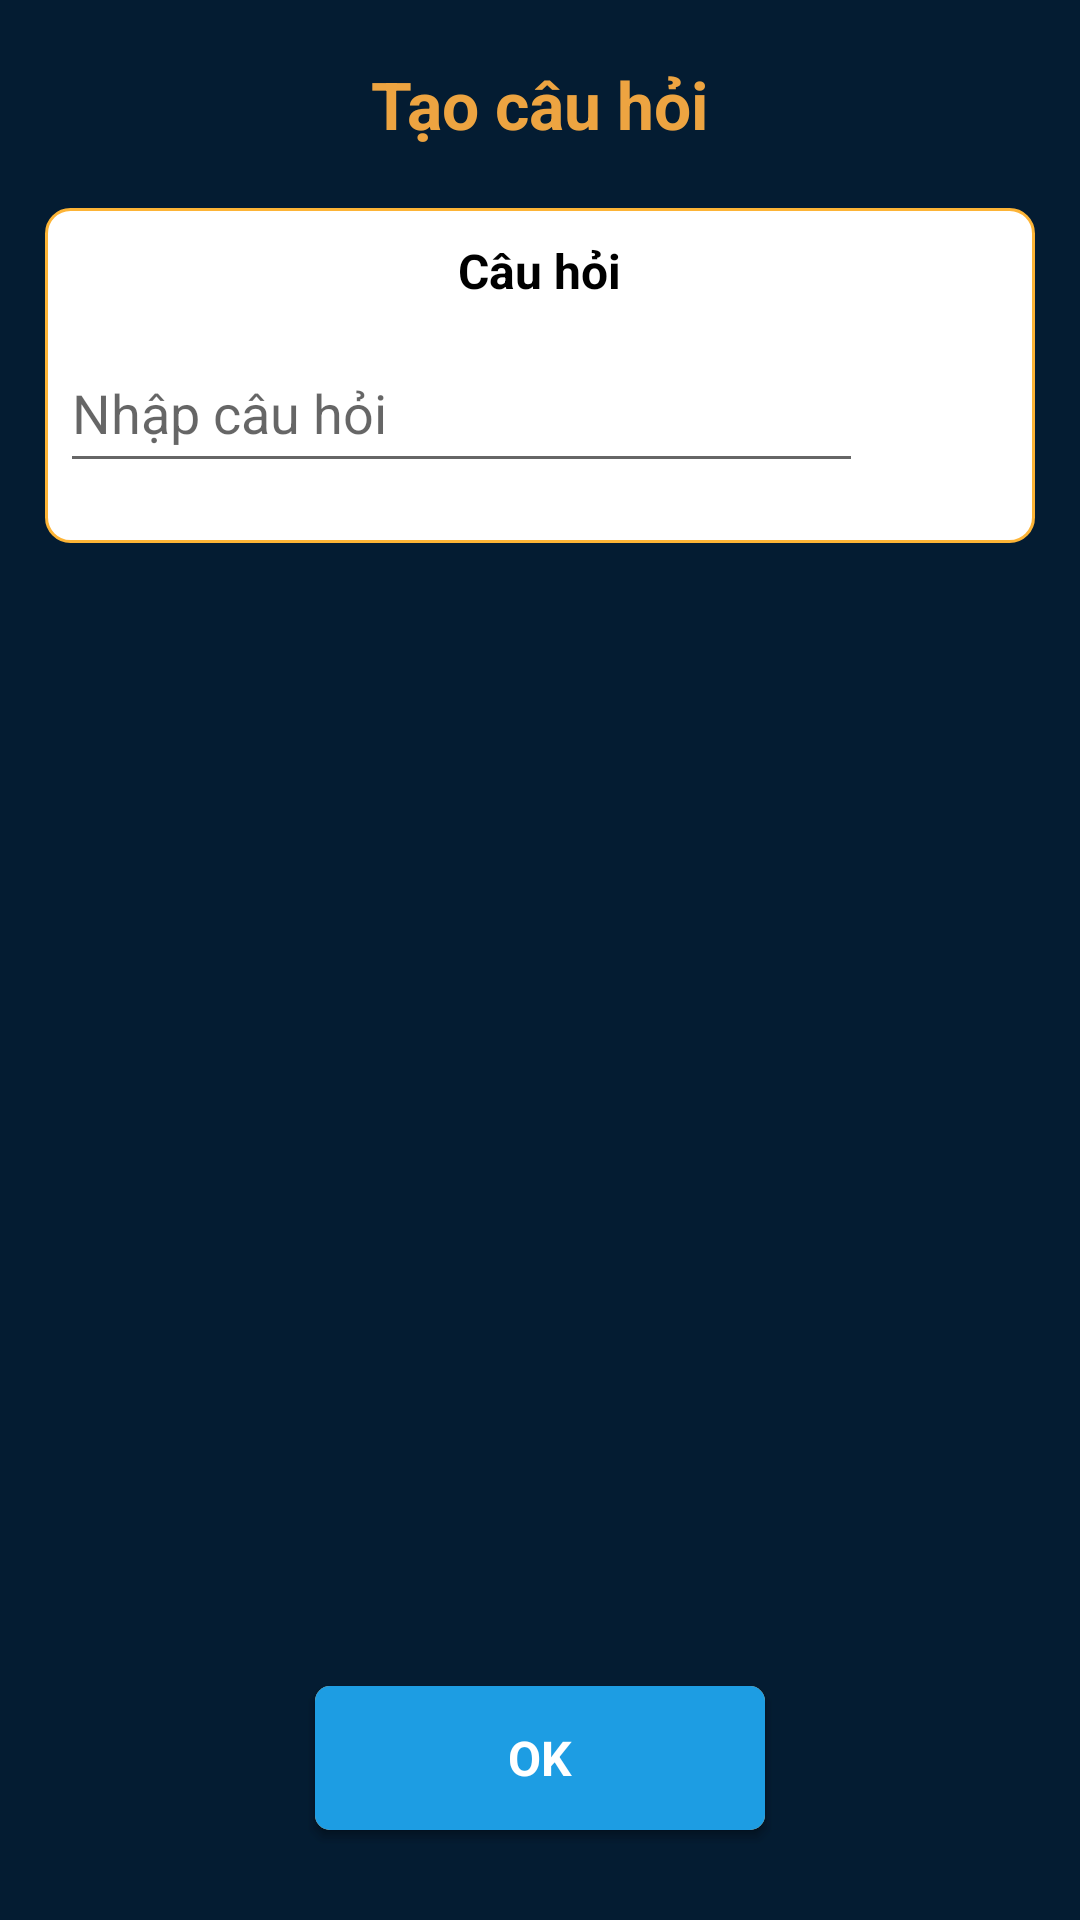

This screen was rendered from an Android layout file. Write that file and the resources it references.
<!-- AndroidManifest.xml: application theme Theme.BaseMVVM -->
<!-- res/layout/fragment_create_question.xml -->
<?xml version="1.0" encoding="utf-8"?>
<layout xmlns:android="http://schemas.android.com/apk/res/android"
    xmlns:tools="http://schemas.android.com/tools">

    <data>
        <variable
            name="createQuestionViewModel"
            type="com.cuongpq.basemvvm.ui.employer.create_job.create_question.CreateQuestionViewModel"/>
        <import type="android.view.View"/>
    </data>
    <LinearLayout
        android:layout_width="match_parent"
        android:layout_height="match_parent"
        android:background="@color/color_main"
        android:orientation="vertical">
            <TextView
                android:layout_width="wrap_content"
                android:layout_height="wrap_content"
                android:layout_gravity="center"
                android:text="Tạo câu hỏi"
                android:textColor="#EDA441"
                android:textSize="22dp"
                android:textStyle="bold"
                android:layout_margin="20dp"/>
        <LinearLayout
            android:layout_width="match_parent"
            android:layout_height="wrap_content"
            android:background="@drawable/custom_box_create_request"
            android:layout_marginRight="15dp"
            android:layout_marginLeft="15dp"
            android:orientation="vertical">
            <TextView
                android:layout_width="wrap_content"
                android:layout_height="wrap_content"
                android:text="Câu hỏi"
                android:layout_gravity="center"
                android:textColor="@color/black"
                android:textSize="16dp"
                android:textStyle="bold"
                android:layout_margin="10dp"/>
            <LinearLayout
                android:layout_width="match_parent"
                android:layout_height="wrap_content"
                android:orientation="horizontal"
                android:layout_marginLeft="5dp"
                android:layout_marginRight="5dp">
                <EditText
                    android:id="@+id/edQuestion"
                    android:layout_width="0dp"
                    android:layout_height="50dp"
                    android:layout_weight="8.5"
                    android:hint="Nhập câu hỏi"/>
                <Button
                    android:id="@+id/btnAddQuestion"
                    android:layout_width="0dp"
                    android:layout_height="40dp"
                    android:layout_weight="1.5"
                    android:text="Thêm"
                    android:textAllCaps="false"
                    android:background="@drawable/custom_button_signout_4"
                    android:layout_marginLeft="5dp"
                    android:textColor="@color/white"
                    android:onClick="@{() -> createQuestionViewModel.onClickAddQuestion()}"/>
            </LinearLayout>
            <androidx.recyclerview.widget.RecyclerView
                android:id="@+id/rcvQuestion"
                android:layout_width="match_parent"
                android:layout_height="wrap_content"
                android:layout_margin="10dp"/>
        </LinearLayout>
        <RelativeLayout
            android:layout_width="match_parent"
            android:layout_height="match_parent">

            <Button
                android:id="@+id/btnNext"
                android:layout_width="150dp"
                android:layout_height="wrap_content"
                android:layout_alignParentBottom="true"
                android:layout_centerHorizontal="true"
                android:layout_marginLeft="15dp"
                android:layout_marginTop="20dp"
                android:layout_marginRight="15dp"
                android:layout_marginBottom="30dp"
                android:background="@drawable/custom_button_register"
                android:fontFamily="sans-serif"
                android:onClick="@{() -> createQuestionViewModel.onClickNext()}"
                android:text="Tiếp theo"
                android:textAllCaps="false"
                android:textColor="@color/white"
                android:textSize="16dp"
                android:textStyle="bold" />
            <Button
                android:id="@+id/btnUpdateInQuestion"
                android:layout_width="150dp"
                android:layout_height="wrap_content"
                android:layout_alignParentBottom="true"
                android:layout_centerHorizontal="true"
                android:layout_marginLeft="15dp"
                android:layout_marginTop="20dp"
                android:layout_marginRight="15dp"
                android:layout_marginBottom="30dp"
                android:background="@drawable/custom_button_login"
                android:fontFamily="sans-serif"
                android:onClick="@{() -> createQuestionViewModel.onClickUpdateQuestion()}"
                android:text="OK"
                android:textAllCaps="false"
                android:textColor="@color/white"
                android:textSize="16dp"
                android:textStyle="bold" />
        </RelativeLayout>
    </LinearLayout>
</layout>
<!-- resources referenced by this layout -->
<resources>
  <color name="black">#FF000000</color>
  <color name="color_main">#041C32</color>
  <color name="white">#FFFFFFFF</color>
  <!-- drawable custom_box_create_request (drawable) -->
  <?xml version="1.0" encoding="utf-8"?>
  <shape xmlns:android="http://schemas.android.com/apk/res/android">
         <solid android:color="@color/white"/>
         <corners android:radius="8dp"/>
         <stroke android:color="#FDB436"
                android:width="1dp"/>
  </shape>
  <!-- drawable custom_button_login (drawable-mdpi) -->
  <?xml version="1.0" encoding="utf-8"?>
  <shape xmlns:android="http://schemas.android.com/apk/res/android">
      <solid android:color="#1D9DE3"/>
      <corners android:radius="5dp"/>
  
  
  </shape>
  <!-- drawable custom_button_register (drawable-mdpi) -->
  <?xml version="1.0" encoding="utf-8"?>
  <shape xmlns:android="http://schemas.android.com/apk/res/android">
      <solid android:color="#ECB365"/>
      <corners android:radius="5dp"/>
  
  
  </shape>
  <style name="Theme.BaseMVVM" parent="Theme.AppCompat.DayNight.NoActionBar">
          
          <item name="colorPrimary">@color/purple_500</item>
          <item name="colorPrimaryVariant">@color/purple_700</item>
          <item name="colorOnPrimary">@color/white</item>
          
          <item name="colorSecondary">@color/teal_200</item>
          <item name="colorSecondaryVariant">@color/teal_700</item>
          <item name="colorOnSecondary">@color/black</item>
          
          <item name="android:statusBarColor" tools:targetApi="l">?attr/colorPrimaryVariant</item>
          
      </style>
  <color name="purple_500">#FF6200EE</color>
  <color name="purple_700">#FF3700B3</color>
  <color name="teal_200">#FF03DAC5</color>
  <color name="teal_700">#FF018786</color>
</resources>
